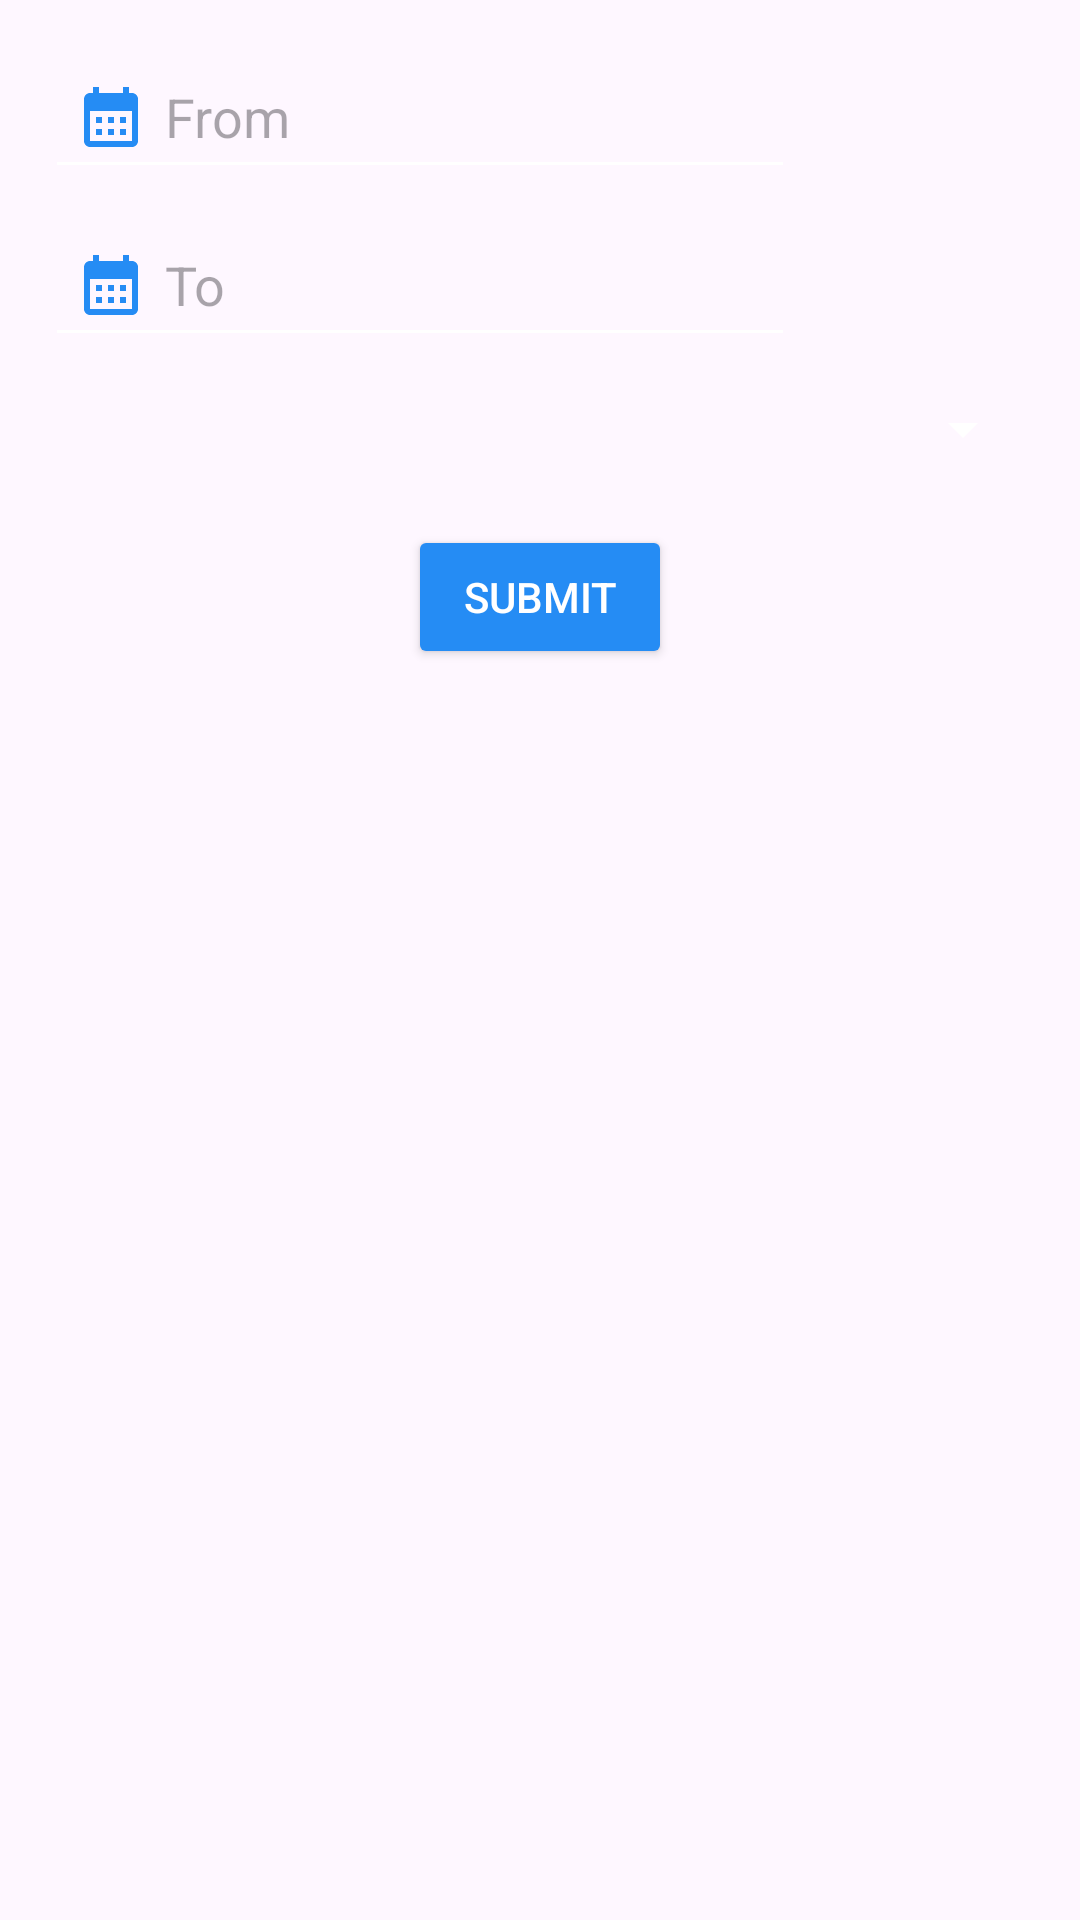

Write the Android layout XML for this screen, with the resource values it uses.
<!-- AndroidManifest.xml: application theme Base.Theme.DataMonitor -->
<!-- res/layout/date_dialog.xml -->
<?xml version="1.0" encoding="utf-8"?>
<LinearLayout xmlns:android="http://schemas.android.com/apk/res/android"
    android:layout_width="match_parent"
    android:layout_height="match_parent"
    xmlns:tools="http://schemas.android.com/tools"
    android:padding="15dp"
    android:orientation="vertical">
     <EditText
         android:id="@+id/startDate"
         android:layout_width="250dp"
         android:layout_height="48dp"
         android:padding="10dp"
         android:hint="From"
         android:drawablePadding="6dp"
         android:outlineAmbientShadowColor="@color/bgcolor"
         android:drawableStart="@drawable/baseline_calendar_month_24"/>
    <EditText
        android:layout_marginTop="8dp"
        android:id="@+id/endDate"
        android:layout_width="250dp"
        android:layout_height="48dp"
        android:padding="10dp"
        android:outlineAmbientShadowColor="@color/bgcolor"
        android:hint="To"
        android:drawablePadding="6dp"
        android:drawableStart="@drawable/baseline_calendar_month_24"/>

    <androidx.appcompat.widget.AppCompatSpinner
        android:id="@+id/spinner"
        android:layout_width="match_parent"
        android:layout_height="48dp"
        android:padding="10dp"
        />
    <androidx.appcompat.widget.AppCompatButton
        android:id="@+id/btn"
        android:layout_width="wrap_content"
        android:layout_height="wrap_content"
        android:text="Submit"
        android:layout_marginTop="8dp"
        android:textColor="@color/white"
        android:backgroundTint="@color/bgcolor"
        android:layout_gravity="center_horizontal"
        />
</LinearLayout>
<!-- resources referenced by this layout -->
<resources>
  <color name="bgcolor">#258cf4</color>
  <color name="white">#FFFFFFFF</color>
  <!-- drawable baseline_calendar_month_24 (drawable) -->
  <vector android:height="24dp" android:tint="@color/bgcolor"
      android:viewportHeight="24" android:viewportWidth="24"
      android:width="24dp" xmlns:android="http://schemas.android.com/apk/res/android">
      <path android:fillColor="@android:color/white" android:pathData="M19,4h-1V2h-2v2H8V2H6v2H5C3.89,4 3.01,4.9 3.01,6L3,20c0,1.1 0.89,2 2,2h14c1.1,0 2,-0.9 2,-2V6C21,4.9 20.1,4 19,4zM19,20H5V10h14V20zM9,14H7v-2h2V14zM13,14h-2v-2h2V14zM17,14h-2v-2h2V14zM9,18H7v-2h2V18zM13,18h-2v-2h2V18zM17,18h-2v-2h2V18z"/>
  </vector>
  <style name="Base.Theme.DataMonitor" parent="Theme.Material3.Light.NoActionBar">
          
          <item name="colorPrimary">@color/bgcolor</item>
          <item name="toolbarStyle">@style/CustomToolbarStyle</item>
          <item name="colorControlNormal">@color/white</item>
      </style>
  <style name="CustomToolbarStyle" parent="Widget.AppCompat.Toolbar">
          <item name="titleTextAppearance">@style/CustomToolbarTitleText</item>
      </style>
  <style name="CustomToolbarTitleText" parent="TextAppearance.Widget.AppCompat.Toolbar.Title">
          <item name="android:textSize">15sp</item> 
      </style>
</resources>
